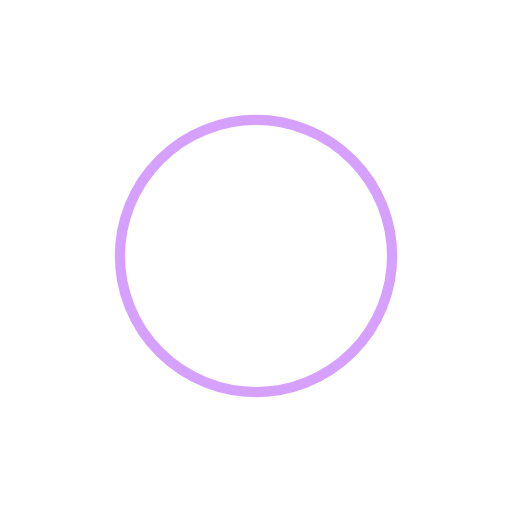
t = 0.00 s
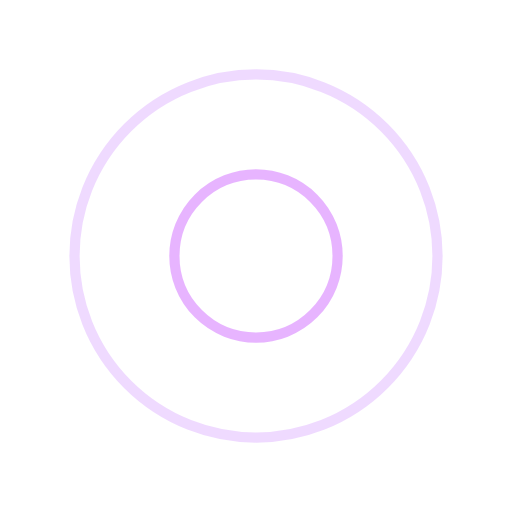
t = 0.26 s
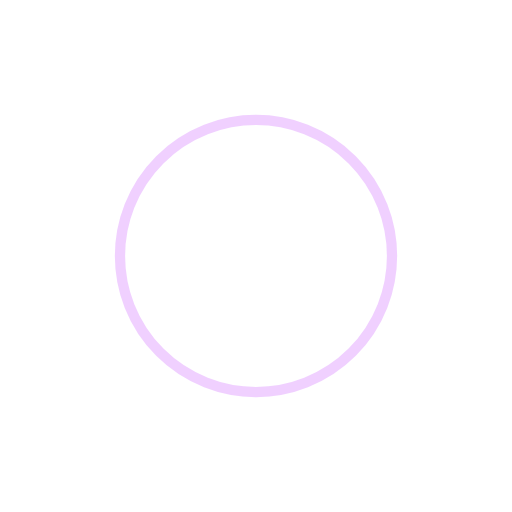
t = 0.51 s
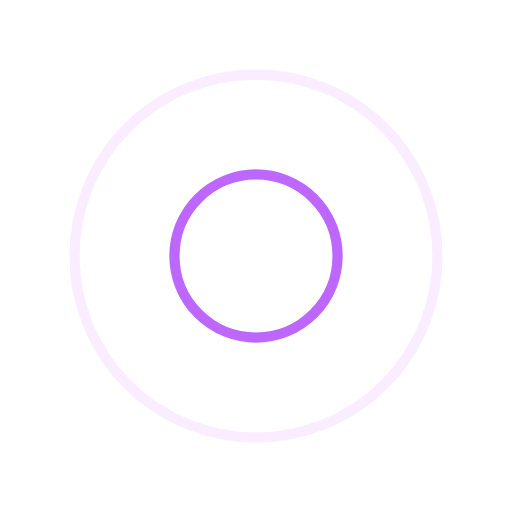
t = 0.77 s

The animated SVG that drew these frames (rendered in a browser with its animation timeline set to each time). Animation: 4 SMIL elements (animate=4); one cycle of 1.02 s, repeats indefinitely.

<?xml version="1.0" encoding="utf-8"?>
<svg xmlns="http://www.w3.org/2000/svg" xmlns:xlink="http://www.w3.org/1999/xlink" style="margin: auto; background: none; display: block; shape-rendering: auto;" width="224px" height="224px" viewBox="0 0 100 100" preserveAspectRatio="xMidYMid">
<circle cx="50" cy="50" r="0" fill="none" stroke="#e1a2ff" stroke-width="2">
  <animate attributeName="r" repeatCount="indefinite" dur="1.0204081632653061s" values="0;41" keyTimes="0;1" keySplines="0 0.2 0.8 1" calcMode="spline" begin="0s"></animate>
  <animate attributeName="opacity" repeatCount="indefinite" dur="1.0204081632653061s" values="1;0" keyTimes="0;1" keySplines="0.2 0 0.8 1" calcMode="spline" begin="0s"></animate>
</circle><circle cx="50" cy="50" r="0" fill="none" stroke="#ad43ff" stroke-width="2">
  <animate attributeName="r" repeatCount="indefinite" dur="1.0204081632653061s" values="0;41" keyTimes="0;1" keySplines="0 0.2 0.8 1" calcMode="spline" begin="-0.5102040816326531s"></animate>
  <animate attributeName="opacity" repeatCount="indefinite" dur="1.0204081632653061s" values="1;0" keyTimes="0;1" keySplines="0.2 0 0.8 1" calcMode="spline" begin="-0.5102040816326531s"></animate>
</circle>
<!-- [ldio] generated by https://loading.io/ --></svg>
